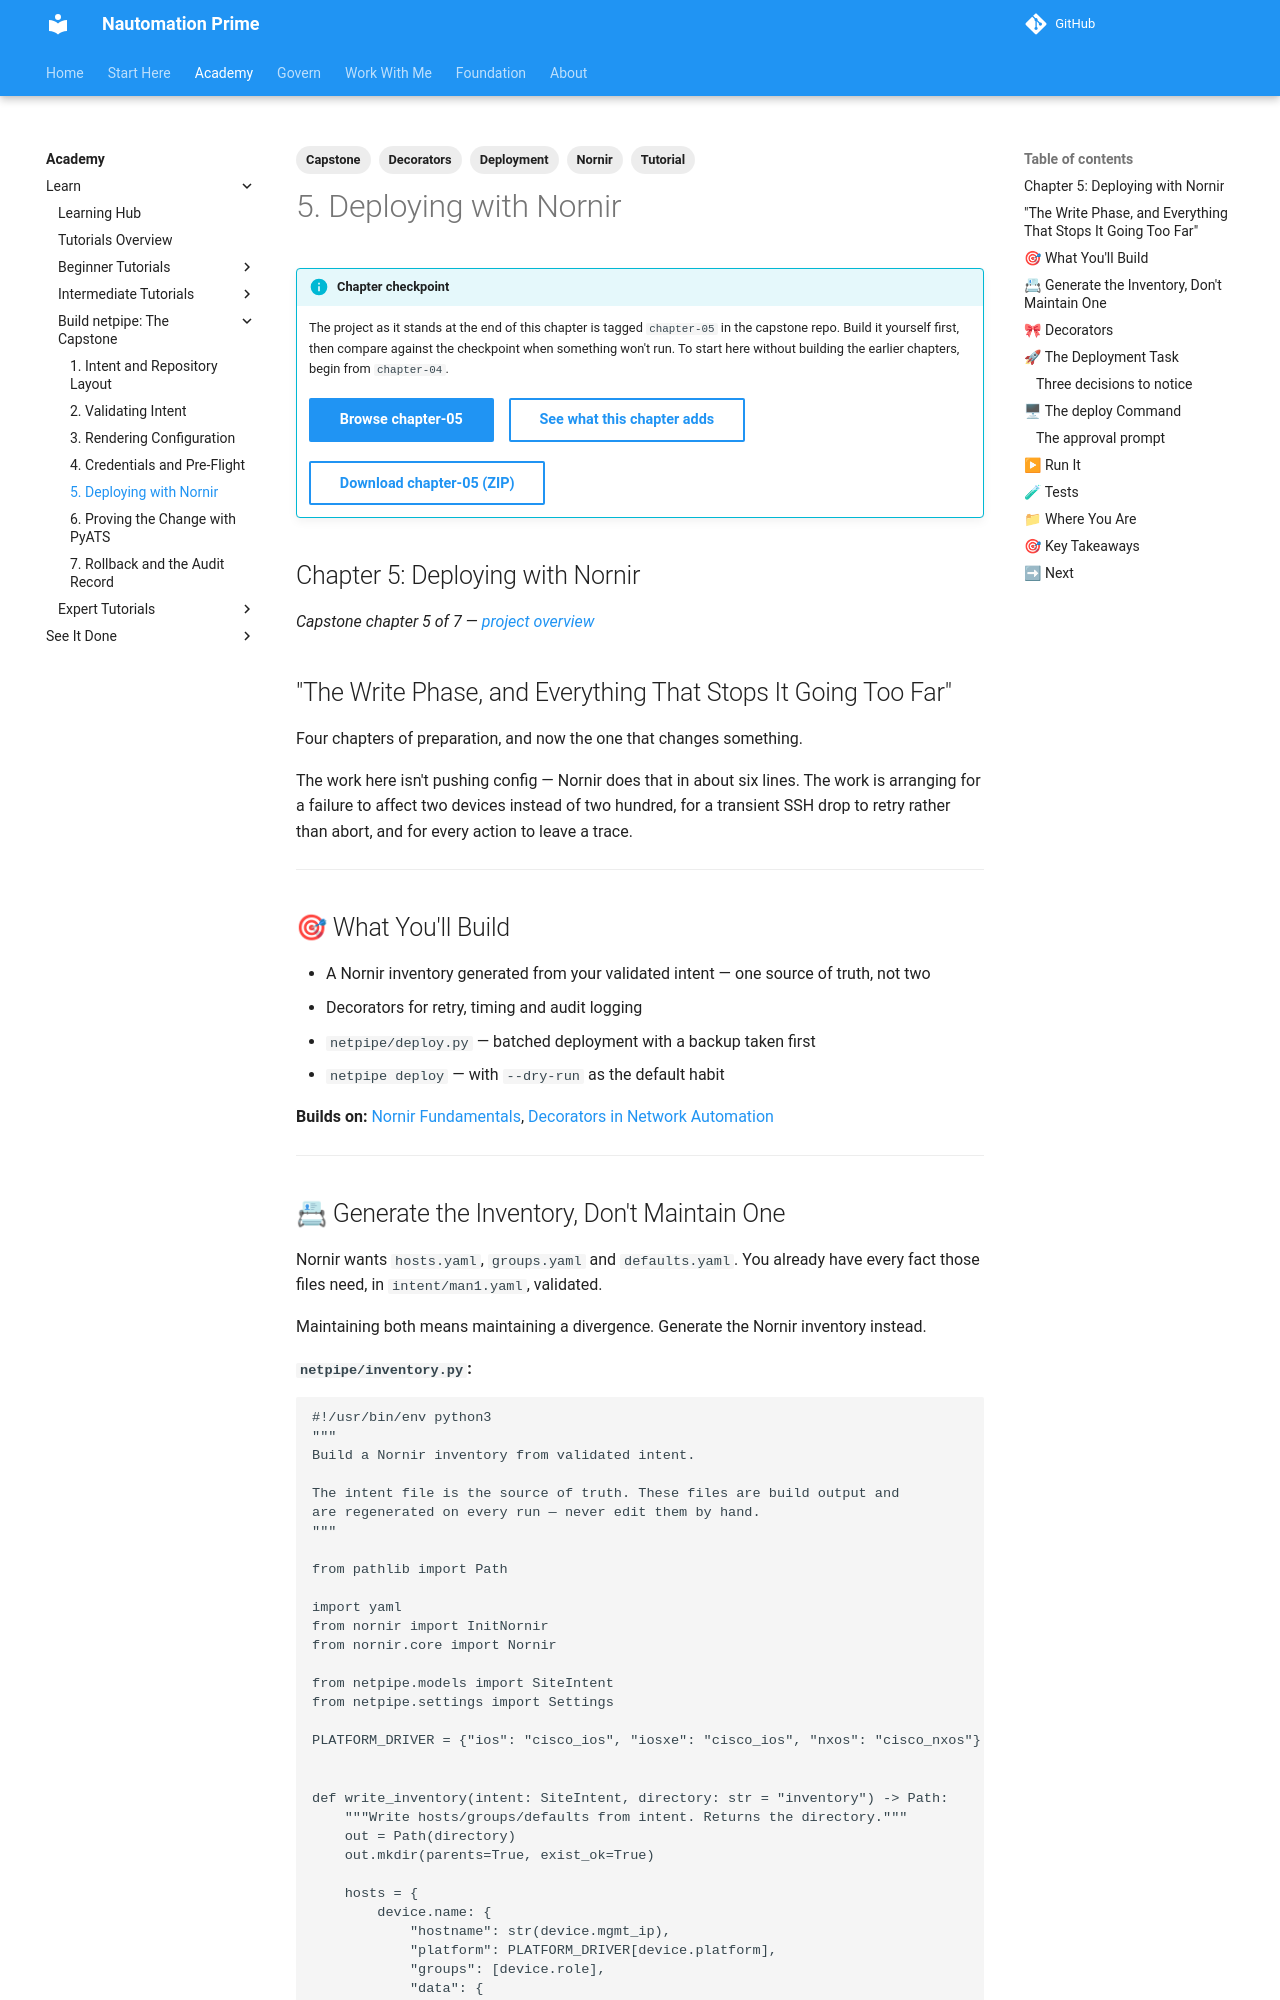

repository: Nautomation-Prime/nautomation-prime.github.io · page: foundation/tutorials/capstone/05-deploying-with-nornir/index.html · generator: mkdocs

---
title: "Capstone Chapter 5: Deploying with Nornir"
description: Push configuration in batches with Nornir, using decorators for retry, rate limiting and audit logging, with a dry run that proves the path before it writes.
capstone_checkpoint: 5
tags:
  - Capstone
  - Nornir
  - Decorators
  - Deployment
  - Tutorial
---

## Chapter 5: Deploying with Nornir

*Capstone chapter 5 of 7 — [project overview](./index.md)*

## "The Write Phase, and Everything That Stops It Going Too Far"

Four chapters of preparation, and now the one that changes something.

The work here isn't pushing config — Nornir does that in about six lines. The work is arranging for a failure to affect two devices instead of two hundred, for a transient SSH drop to retry rather than abort, and for every action to leave a trace.

---

## 🎯 What You'll Build

- A Nornir inventory generated from your validated intent — one source of truth, not two
- Decorators for retry, timing and audit logging
- `netpipe/deploy.py` — batched deployment with a backup taken first
- `netpipe deploy` — with `--dry-run` as the default habit

**Builds on:** [Nornir Fundamentals](../intermediate/nornir-fundamentals.md), [Decorators in Network Automation](../intermediate/decorators-network-automation.md)

---
